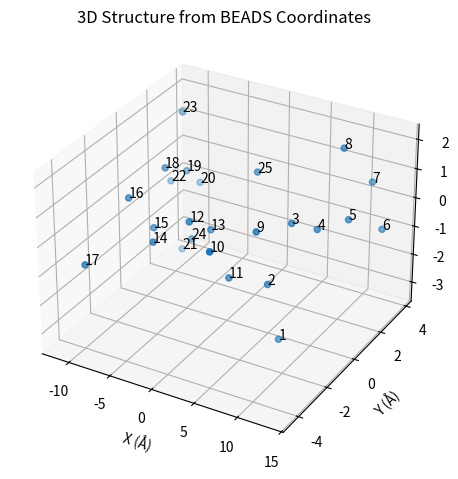

Source code (Python):
import matplotlib.pyplot as plt

# Raw data from the provided GRO snippet
data = """
1TPCN00004
25
    1TPCN0  TC3    1   7.567  -0.801  -3.305
    1TPCN0  TC3    2   6.632  -1.048  -1.345
    1TPCN0 TN4a    3   7.364   0.155   0.281
    1TPCN0  TN6    4   9.435   0.716   0.004
    1TPCN0 TN4a    5  11.584   1.639   0.117
    1TPCN0 TN2a    6  13.393   3.039  -0.673
    1TPCN0  TN6    7  10.984   3.792   0.459
    1TPCN0   N5    8   9.810   2.321   2.124
    1TPCN0  TC5    9   6.298  -1.660   0.693
    1TPCN0  N4a   10   5.288  -4.134   1.034
    1TPCN0  N4a   11   3.076  -1.626  -1.166
    1TPCN0  SC4   12  -0.604  -2.160   0.677
    1TPCN0  SC3   13  -1.228  -0.395  -0.411
    1TPCN0  SP2   14  -4.214  -2.550  -0.144
    1TPCN0  TC3   15  -6.541  -1.263  -0.403
    1TPCN0  TC5   16  -8.205  -1.954   0.780
    1TPCN0  N4a   17  -8.775  -4.447  -0.465
    1TPCN0 TN4a   18  -7.461   0.030   1.045
    1TPCN0  TN6   19  -8.163   1.851   0.149
    1TPCN0 TN4a   20  -9.140   3.297  -0.943
    1TPCN0 TN2a   21  -9.922   2.420  -3.064
    1TPCN0  TN6   22 -11.477   2.550  -0.763
    1TPCN0   N5   23 -10.226   2.729   1.696
    1TPCN0  TC3   24  -5.544   0.710  -1.571
    1TPCN0   N6   25   0.807   1.652   0.884
  10.00000  10.00000  10.00000
"""

# Parse coordinates and labels
lines = data.strip().splitlines()
coords = []
labels = []

for line in lines[2:-1]:
    parts = line.split()
    idx = int(parts[2])
    x, y, z = map(float, parts[3:6])
    coords.append((x, y, z))
    labels.append(str(idx))

# Plotting
fig = plt.figure()
ax = fig.add_subplot(projection='3d')
xs, ys, zs = zip(*coords)
ax.scatter(xs, ys, zs)

# Annotate each point with its index
for x, y, z, label in zip(xs, ys, zs, labels):
    ax.text(x, y, z, label)

ax.set_xlabel('X (Å)')
ax.set_ylabel('Y (Å)')
ax.set_zlabel('Z (Å)')
ax.set_title('3D Structure from BEADS Coordinates')
plt.tight_layout()
plt.show()
